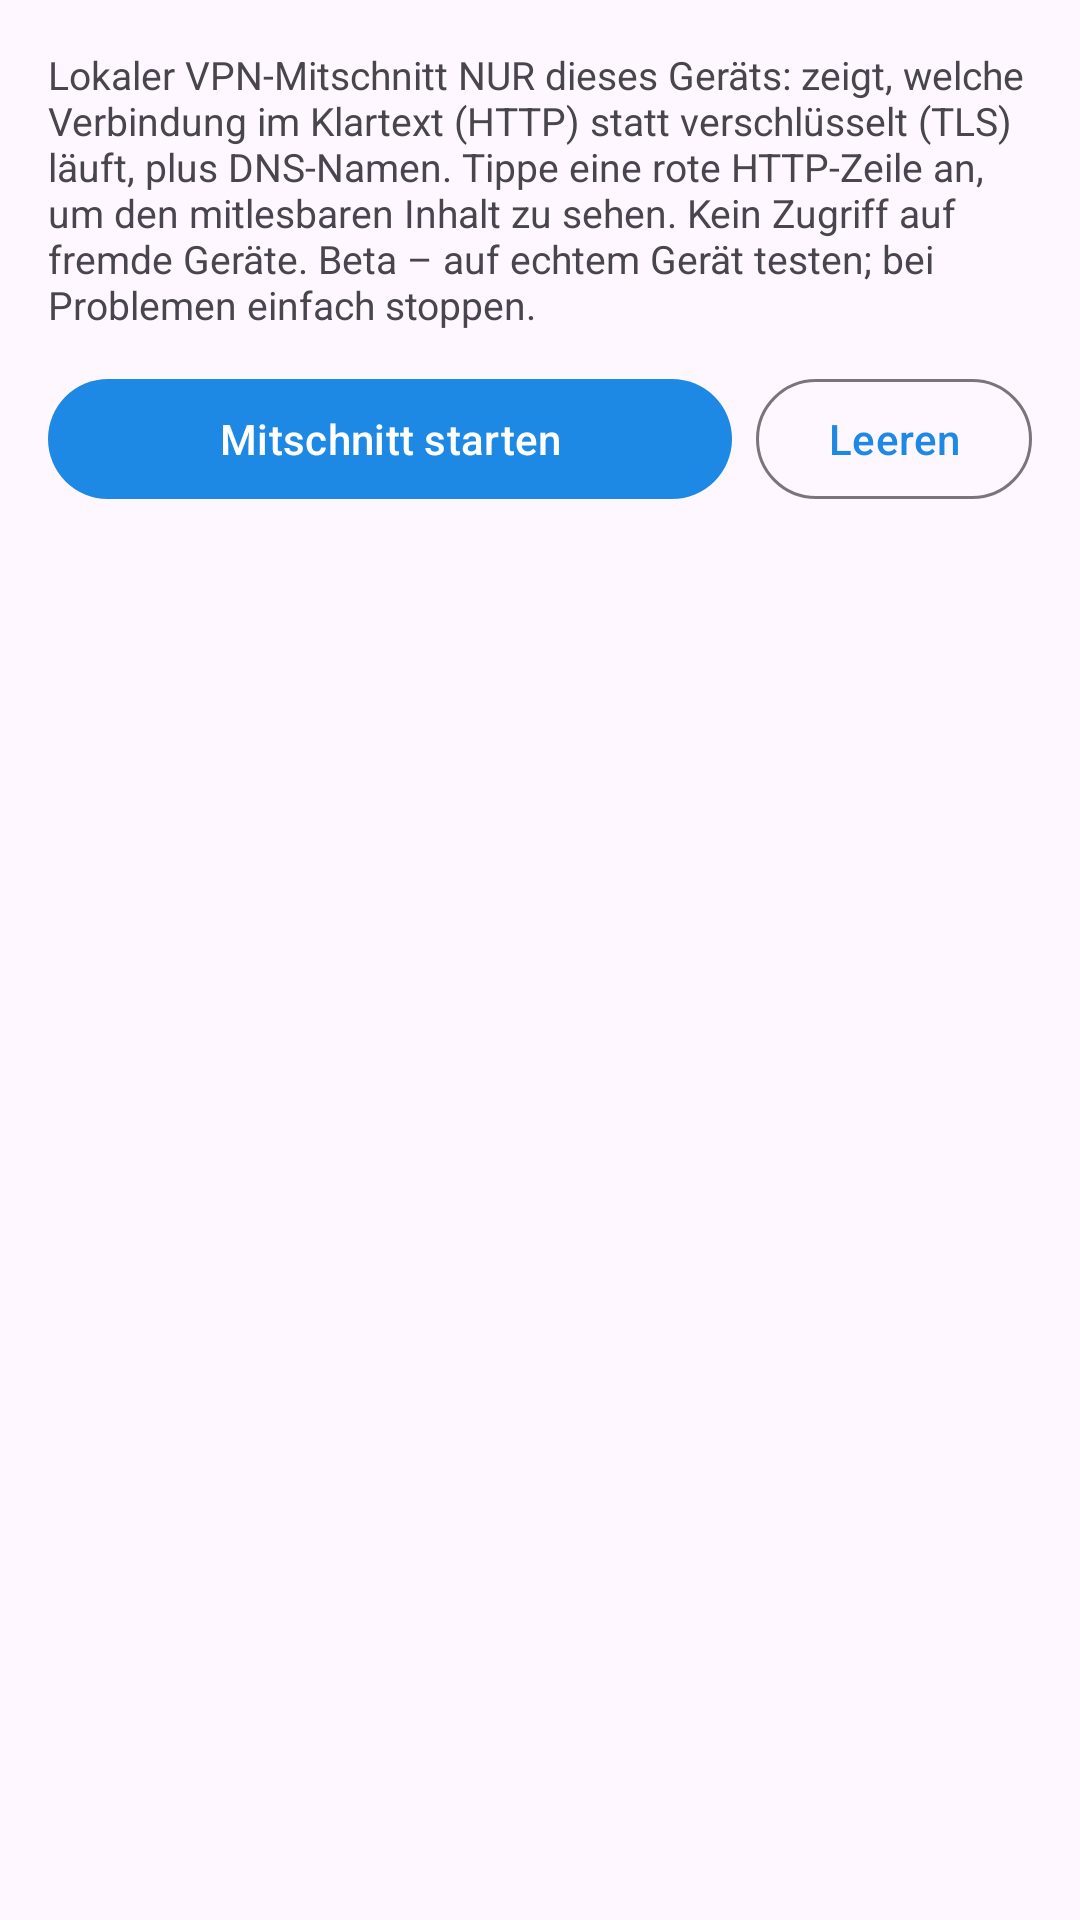

Produce the Android XML layout that renders to this screen, including the resource entries it uses.
<!-- AndroidManifest.xml: application theme Theme.NetAudit -->
<!-- res/layout/activity_traffic.xml -->
<?xml version="1.0" encoding="utf-8"?>
<LinearLayout xmlns:android="http://schemas.android.com/apk/res/android"
    xmlns:app="http://schemas.android.com/apk/res-auto"
    android:layout_width="match_parent"
    android:layout_height="match_parent"
    android:orientation="vertical"
    android:padding="16dp">

    <TextView
        android:layout_width="match_parent"
        android:layout_height="wrap_content"
        android:text="@string/traffic_hint"
        android:textSize="13sp"
        android:textColor="?android:attr/textColorSecondary" />

    <LinearLayout
        android:layout_width="match_parent"
        android:layout_height="wrap_content"
        android:orientation="horizontal"
        android:layout_marginTop="12dp">

        <com.google.android.material.button.MaterialButton
            android:id="@+id/trafficToggle"
            android:layout_width="0dp"
            android:layout_weight="1"
            android:layout_height="wrap_content"
            android:text="@string/traffic_start" />

        <com.google.android.material.button.MaterialButton
            android:id="@+id/trafficClear"
            style="@style/Widget.Material3.Button.OutlinedButton"
            android:layout_width="wrap_content"
            android:layout_height="wrap_content"
            android:layout_marginStart="8dp"
            android:text="@string/clear" />
    </LinearLayout>

    <TextView
        android:id="@+id/trafficStatus"
        android:layout_width="match_parent"
        android:layout_height="wrap_content"
        android:layout_marginTop="8dp"
        android:textSize="13sp" />

    <androidx.recyclerview.widget.RecyclerView
        android:id="@+id/trafficList"
        android:layout_width="match_parent"
        android:layout_height="0dp"
        android:layout_weight="1"
        android:layout_marginTop="8dp"
        android:clipToPadding="false"
        android:paddingBottom="16dp" />
</LinearLayout>
<!-- resources referenced by this layout -->
<resources>
  <string name="clear">Leeren</string>
  <string name="traffic_hint">Lokaler VPN-Mitschnitt NUR dieses Geräts: zeigt, welche Verbindung im Klartext (HTTP) statt verschlüsselt (TLS) läuft, plus DNS-Namen. Tippe eine rote HTTP-Zeile an, um den mitlesbaren Inhalt zu sehen. Kein Zugriff auf fremde Geräte. Beta – auf echtem Gerät testen; bei Problemen einfach stoppen.</string>
  <string name="traffic_start">Mitschnitt starten</string>
  <style name="Theme.NetAudit" parent="Theme.Material3.DayNight.NoActionBar">
          <item name="colorPrimary">@color/brand_primary</item>
          <item name="colorPrimaryDark">@color/brand_dark</item>
          <item name="colorSecondary">@color/accent</item>
      </style>
  <color name="brand_primary">#1E88E5</color>
  <color name="brand_dark">#0D47A1</color>
  <color name="accent">#00C853</color>
</resources>
